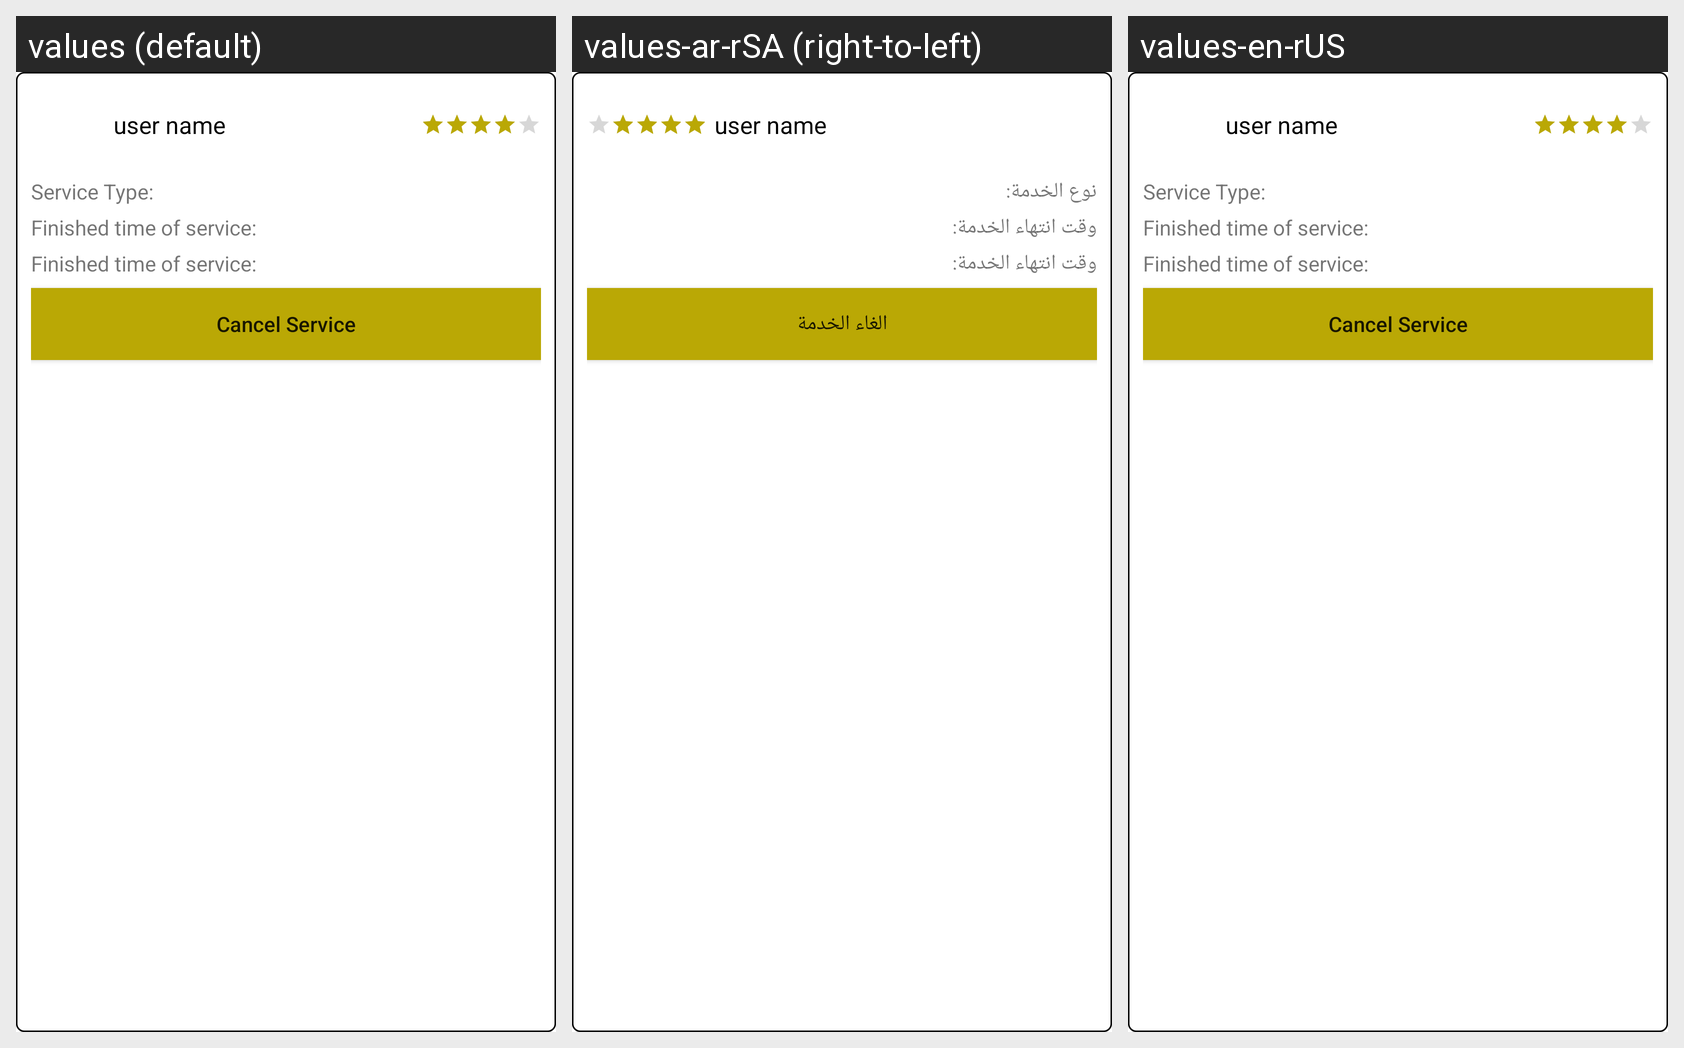

This grid shows one Android layout under several languages. Give, for every string resource on the screen, its name, the default text and each shown locale's text.
Android screen res/layout/current_item_list.xml rendered under 3 locales, left to right: values (default), values-ar-rSA (right-to-left), values-en-rUS. Device: Nexus 5 (rendered at 1080×1920; each locale shown at half size, 540×960, under a caption strip naming it); theme AppTheme.
Strings drawn on this screen, with the default value and each locale's value (text and hints the layout hard-codes, and strings that could not be matched under every locale, appear in the picture but are not listed):

service_type
  values: Service Type:
  values-ar-rSA: نوع الخدمة: 
  values-en-rUS: Service Type:

finish_time_service
  values: Finished time of service:
  values-ar-rSA: وقت انتهاء الخدمة:
  values-en-rUS: Finished time of service:

cancel_service
  values: Cancel Service
  values-ar-rSA: الغاء الخدمة
  values-en-rUS: Cancel Service
